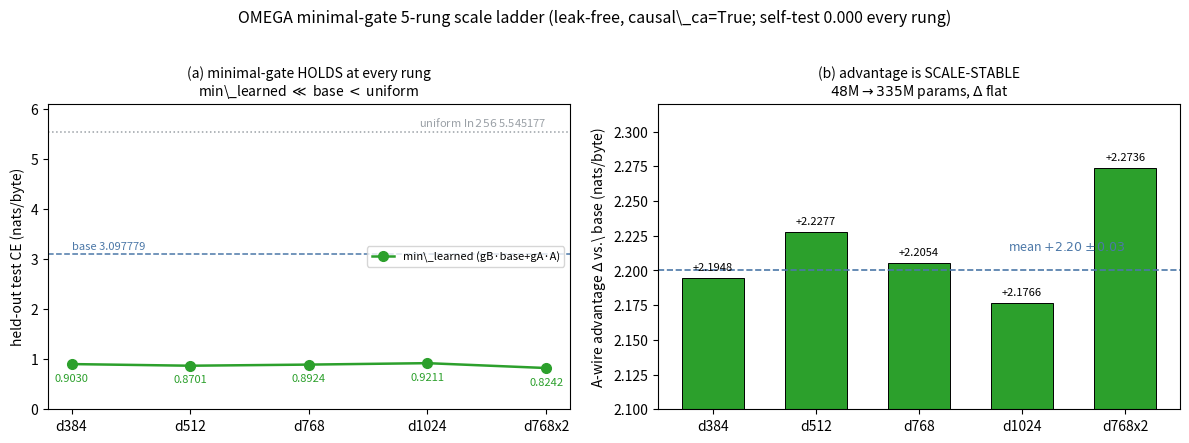

Write the Python code that produced this figure. (Note: this script raises an exception after producing the figure.)
#!/usr/bin/env python3
"""fig03_omega_ladder.py — OMEGA 5-rung minimal-gate scale ladder (matplotlib DATA).

EVERY value verbatim from:
  .verdicts/omega-engine/F-OMEGA-SCALE.txt  (per-rung min_learned, base, Delta-vs-base)
  .verdicts/omega-engine/F-OH1-MINGATE.txt  (uniform floor)

No fabricated points. Output: figures/fig03_omega_ladder.pdf
"""
import os
import matplotlib
matplotlib.use("Agg")
import matplotlib.pyplot as plt

# ── verbatim verdict numbers (F-OMEGA-SCALE.txt) ─────────────────────────────
RUNGS   = ["d384", "d512", "d768", "d1024", "d768x2"]
PARAMS  = [48_240_448, 85_816_384, 189_279_808, 334_686_272, 189_279_808]
MINLRN  = [0.902957, 0.870090, 0.892407, 0.921136, 0.824209]
DELTA   = [2.1948, 2.2277, 2.2054, 2.1766, 2.2736]   # Delta-vs-base
BASE    = 3.097779
UNIFORM = 5.545177

GREEN = "#2ca02c"
BLUE  = "#4c78a8"
GREY  = "#9aa0a6"

fig, (axL, axR) = plt.subplots(1, 2, figsize=(12.0, 4.3))

x = range(len(RUNGS))

# ── panel (a): min_learned CE per rung vs base / uniform ──────────────────────
axL.axhline(UNIFORM, color=GREY, ls=":", lw=1.1)
axL.text(len(RUNGS)-1, UNIFORM+0.06, "uniform $\\ln256$ 5.545177", color=GREY,
         ha="right", va="bottom", fontsize=8)
axL.axhline(BASE, color=BLUE, ls="--", lw=1.1)
axL.text(0, BASE+0.06, "base 3.097779", color=BLUE, ha="left", va="bottom", fontsize=8)
axL.plot(x, MINLRN, "o-", color=GREEN, lw=1.8, ms=7, label="min\\_learned (gB·base+gA·A)")
for xi, v in zip(x, MINLRN):
    axL.text(xi, v-0.18, f"{v:.4f}", ha="center", va="top", fontsize=8, color=GREEN)
axL.set_xticks(list(x)); axL.set_xticklabels(RUNGS)
axL.set_ylabel("held-out test CE (nats/byte)")
axL.set_ylim(0, 6.1)
axL.set_title("(a) minimal-gate HOLDS at every rung\nmin\\_learned $\\ll$ base $<$ uniform",
              fontsize=10)
axL.legend(fontsize=8, loc="center right")

# ── panel (b): Delta-vs-base flat at +2.20 +/- 0.03 ──────────────────────────
bars = axR.bar(x, DELTA, color=GREEN, edgecolor="black", linewidth=0.7, width=0.6)
axR.axhline(2.20, color=BLUE, ls="--", lw=1.2)
axR.text(len(RUNGS)-1, 2.20+0.012, "mean $+2.20\\pm0.03$", color=BLUE,
         ha="right", va="bottom", fontsize=9)
for b, v in zip(bars, DELTA):
    axR.text(b.get_x()+b.get_width()/2, v+0.004, f"+{v:.4f}",
             ha="center", va="bottom", fontsize=8)
axR.set_xticks(list(x)); axR.set_xticklabels(RUNGS)
axR.set_ylabel("A-wire advantage $\\Delta$ vs.\\ base (nats/byte)")
axR.set_ylim(2.10, 2.32)
axR.set_title("(b) advantage is SCALE-STABLE\n$48$M$\\to$$335$M params, $\\Delta$ flat",
              fontsize=10)

fig.suptitle("OMEGA minimal-gate 5-rung scale ladder (leak-free, causal\\_ca=True; "
             "self-test 0.000 every rung)", fontsize=11.5, y=1.02)
fig.tight_layout()
out = os.path.join(os.path.dirname(os.path.dirname(os.path.abspath(__file__))),
                   "fig03_omega_ladder.pdf")
fig.savefig(out, bbox_inches="tight")
print(f"[fig03] wrote {out}")
